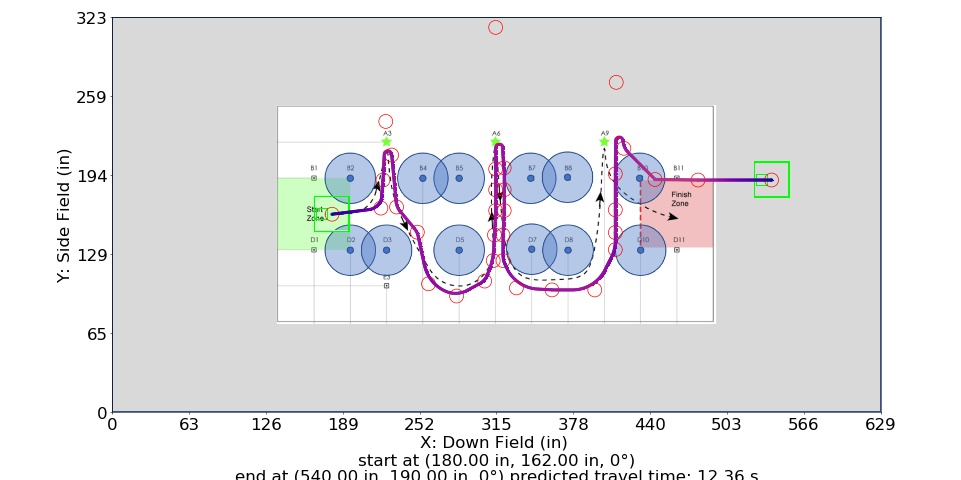

The file beside this chart, header and first rows:
Distance (in), Time (s), X (in), Y (in), Velocity (in/s), Orientation (deg), Touch, Way X (in), Way Y (in), Way Velocity (in/s), Way Orientation (deg), Way Turn Radius (in), Touch this Point
0.0, 0.0, 180.0, 162.0, 0.0, 0.0, 0, 180.0, 162.0, 0.0, 0.0, 3.0, 0.0
1, 0.1667, 181, 162.1, 12.0, 0.0, 0, 220.0, 167.0, 60.0, 0.0, 12.0, 0.0
2, 0.25, 182, 162.2, 12.0, 0.0, 0, 221.7, 190, 78.0, 0.0, 3.0, 0.0
3, 0.3333, 183, 162.4, 12.0, 0.0, 0, 224.0, 238.0, 84.0, 0.0, 3.0, 1
4, 0.4167, 184, 162.5, 12.0, 0.0, 0, 228.8, 210.5, 78.0, 0.0, 5.0, 0
5, 0.5, 185, 162.6, 12.0, 0.0, 0, 232.8, 167.9, 84.0, 0.0, 15.0, 0
6, 0.5833, 186, 162.7, 12.0, 0.0, 0, 249.9, 147.3, 84.0, 0.0, 15.0, 0.0
7, 0.6667, 186.9, 162.9, 12.0, 0.0, 0, 259.0, 105.0, 72.0, 0.0, 30.0, 0.0
8, 0.7489, 187.9, 163, 12.31, 0.0, 0, 282.0, 95.0, 84.0, 0.0, 20.0, 0
9, 0.8254, 188.9, 163.1, 13.85, 0.0, 0, 305.0, 107.3, 72.0, 0.0, 15.0, 0.0
10, 0.8938, 189.9, 163.2, 15.39, 0.0, 0, 312.0, 124.0, 84.0, 0.0, 60.0, 0
11, 0.9557, 190.9, 163.4, 16.92, 0.0, 0, 313.0, 145.0, 84.0, 0.0, 3.0, 0.0
12, 1.012, 191.9, 163.5, 18.46, 0.0, 0, 314.0, 165.0, 84.0, 0.0, 3.0, 0.0
13, 1.064, 192.9, 163.6, 20, 0.0, 0, 314.0, 182.0, 84.0, 0.0, 3.0, 0.0
14, 1.112, 193.9, 163.7, 21.54, 0.0, 0, 314.0, 199.0, 78.0, 0.0, 3.0, 0.0
15, 1.157, 194.9, 163.9, 23.08, 0.0, 0, 314.0, 315.0, 84.0, 0.0, 3.0, 1.0
16, 1.199, 195.9, 164, 24.62, 0.0, 0, 321.0, 200.0, 78.0, 0.0, 5.0, 0.0
17, 1.239, 196.9, 164.1, 26.16, 0.0, 0, 321.0, 182.0, 84.0, 0.0, 3.0, 0.0
18, 1.276, 197.9, 164.2, 27.69, 0.0, 0, 321.0, 165.0, 84.0, 0.0, 3.0, 0.0
19, 1.311, 198.9, 164.4, 29.23, 0.0, 0, 320.0, 145.0, 84.0, 0.0, 10.0, 0.0
20, 1.344, 199.8, 164.5, 30.77, 0.0, 0, 320.0, 124.0, 72.0, 0.0, 20.0, 0.0
21, 1.376, 200.8, 164.6, 32.31, 0.0, 0, 331.0, 101.6, 84.0, 0.0, 30.0, 1.0
22, 1.406, 201.8, 164.7, 33.85, 0.0, 0, 360.1, 100.0, 84.0, 0.0, 20.0, 0
23, 1.435, 202.8, 164.9, 35.39, 0.0, 0, 395.2, 100.0, 84.0, 0.0, 30.0, 1.0
24, 1.463, 203.8, 165, 36.93, 0.0, 0, 412.0, 133.0, 66.0, 0.0, 30.0, 0.0
25, 1.489, 204.8, 165.1, 38.46, 0.0, 0, 412.0, 147.0, 84.0, 0.0, 3.0, 0.0
26, 1.515, 205.8, 165.2, 40, 0.0, 0, 412.0, 165.6, 84.0, 0.0, 3.0, 0.0
27, 1.539, 206.8, 165.3, 41.54, 0.0, 0, 412.0, 195.0, 78.0, 0.0, 3.0, 0.0
28, 1.563, 207.8, 165.5, 43.08, 0.0, 0, 412.8, 270.0, 84.0, 0.0, 3.0, 1.0
29, 1.586, 208.8, 165.6, 44.62, 0.0, 0, 419.0, 216.0, 84.0, 0.0, 15.0, 0.0
30, 1.608, 209.8, 165.7, 46.16, 0.0, 0, 444.5, 190.4, 108.0, 0.0, 3.0, 0.0
31, 1.629, 210.8, 165.9, 47.7, 0.0, 0, 479.8, 190.0, 108.0, 0.0, 3.0, 0.0
32, 1.65, 211.7, 166.1, 49.23, 0.0, 0, 540.0, 190.0, 0.0, 0.0, 3.0, 0.0
33, 1.67, 212.7, 166.3, 50.77, 0.0, 0, , , , , , 
34, 1.689, 213.6, 166.7, 52.31, 0.0, 0, , , , , , 
35, 1.708, 214.5, 167.2, 53.85, 0.0, 0, , , , , , 
36, 1.726, 215.4, 167.7, 55.39, 0.0, 0, , , , , , 
37, 1.744, 216.2, 168.3, 56.92, 0.0, 0, , , , , , 
38, 1.761, 216.9, 168.9, 58.46, 0.0, 0, , , , , , 
39, 1.778, 217.7, 169.6, 59.79, 0.0, 0, , , , , , 
40, 1.795, 218.3, 170.4, 61.11, 0.0, 0, , , , , , 
41, 1.811, 218.9, 171.2, 62.43, 0.0, 0, , , , , , 
42, 1.827, 219.4, 172.1, 63.75, 0.0, 0, , , , , , 
43, 1.842, 219.8, 173, 65.08, 0.0, 0, , , , , , 
44, 1.857, 220.2, 173.9, 66.4, 0.0, 0, , , , , , 
45, 1.872, 220.4, 174.9, 67.72, 0.0, 0, , , , , , 
46, 1.887, 220.5, 175.9, 69.05, 0.0, 0, , , , , , 
47, 1.901, 220.6, 176.9, 70.37, 0.0, 0, , , , , , 
48, 1.915, 220.7, 177.9, 71.69, 0.0, 0, , , , , , 
49, 1.929, 220.7, 178.9, 73.02, 0.0, 0, , , , , , 
50, 1.943, 220.8, 179.8, 74.34, 0.0, 0, , , , , , 
51, 1.956, 220.9, 180.8, 75.67, 0.0, 0, , , , , , 
52, 1.969, 221, 181.8, 76.99, 0.0, 0, , , , , , 
53, 1.982, 221, 182.8, 78.0, 0.0, 0, , , , , , 
54, 1.995, 221.1, 183.8, 78.0, 0.0, 0, , , , , , 
55, 2.008, 221.2, 184.8, 78.0, 0.0, 0, , , , , , 
56, 2.021, 221.3, 185.8, 78.0, 0.0, 0, , , , , , 
57, 2.033, 221.3, 186.8, 78.0, 0.0, 0, , , , , , 
58, 2.046, 221.4, 187.8, 78.0, 0.0, 0, , , , , , 
59, 2.059, 221.5, 188.8, 78.0, 0.0, 0, , , , , , 
... 767 more rows
